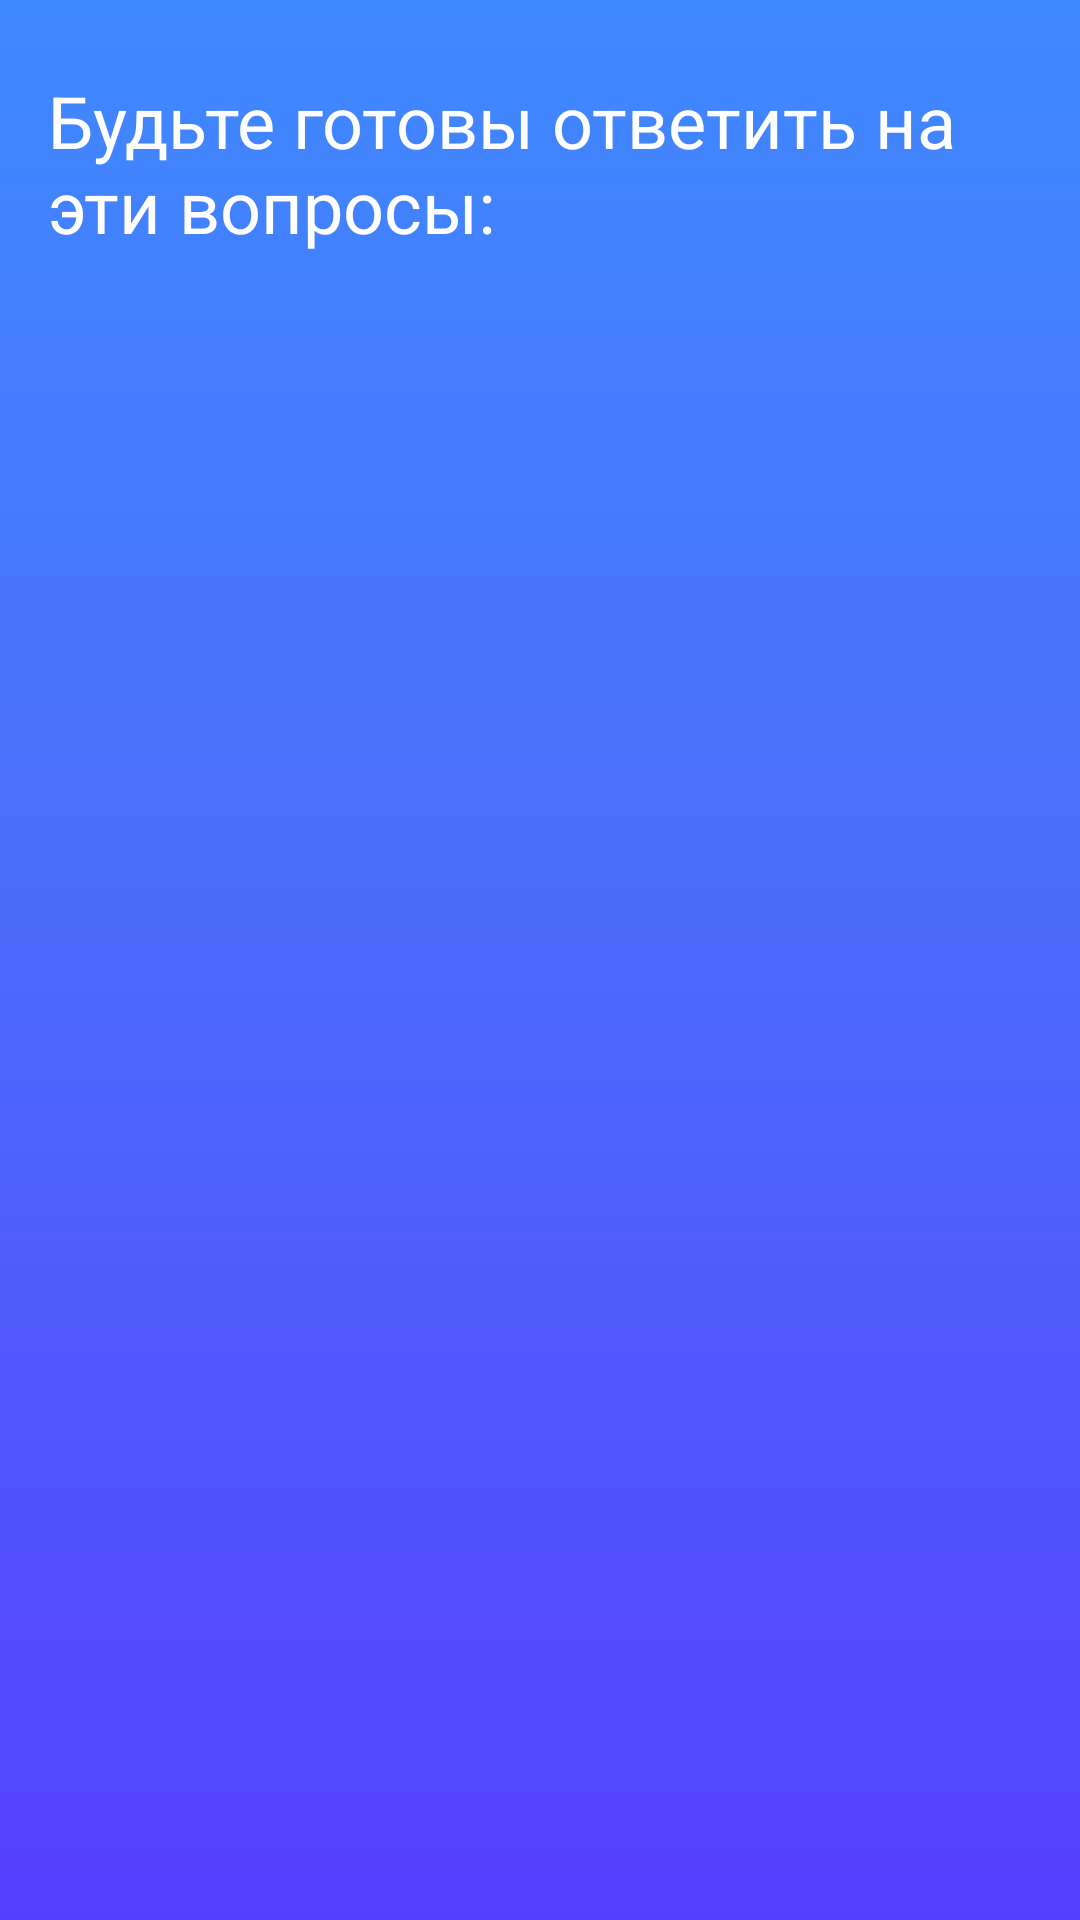

Write the Android layout XML for this screen, with the resource values it uses.
<!-- AndroidManifest.xml: application theme AppTheme -->
<!-- res/layout/player_blue_questions_part.xml -->
<RelativeLayout android:layout_below="@+id/toolbar"
    android:id="@+id/subtitle_window"
    android:layout_width="match_parent"
    android:layout_height="match_parent"
    android:background="@drawable/layout_gradient"
    xmlns:android="http://schemas.android.com/apk/res/android" >

    <TextView
        android:id="@+id/answer_questions"
        android:layout_width="wrap_content"
        android:layout_height="wrap_content"
        android:textSize="24sp"
        android:textColor="@color/colorWhite"
        android:text="Будьте готовы ответить на эти вопросы:"
        android:layout_marginStart="16dp"
        android:layout_marginLeft="16dp"
        android:layout_marginEnd="16dp"
        android:layout_marginRight="16dp"
        android:layout_marginTop="24dp"
        />

    <android.support.v7.widget.RecyclerView
        android:layout_width="match_parent"
        android:layout_height="wrap_content"
        android:layout_marginStart="16dp"
        android:layout_marginLeft="16dp"
        android:layout_marginEnd="16dp"
        android:layout_marginRight="16dp"
        android:layout_below="@+id/answer_questions"
        android:layout_marginTop="12dp"
        android:layout_marginBottom="12dp"/>


</RelativeLayout>
<!-- resources referenced by this layout -->
<resources>
  <color name="colorWhite">#ffffff</color>
  <!-- drawable layout_gradient (drawable) -->
  <?xml version="1.0" encoding="utf-8"?>
  <shape xmlns:android="http://schemas.android.com/apk/res/android"
      android:shape="rectangle">
  
      <gradient
          android:startColor="#3f89ff"
          android:centerColor="#4c6afb"
          android:endColor="#553fff"
          android:angle="270" />
  
  </shape>
  <style name="AppTheme" parent="ParentTheme">
          <item name="actionBarStyle">@style/MyActionBarTheme</item>
          <item name="colorControlActivated">@color/colorAccent</item>
          <item name="android:windowContentOverlay">@null</item>
          <item name="actionMenuTextColor">@color/textColorDark</item>
          <item name="android:textColorPrimary">@color/textColorDark</item>
          <item name="android:textColorSecondary">@color/colorAccent</item>
          <item name="android:textColor">@color/textColorDark</item>
          <item name="textColorAlertDialogListItem">@color/colorBlack</item>
          <item name="android:textViewStyle">@style/RobotoTextViewStyle</item>
          <item name="android:buttonStyle">@style/RobotoButtonStyle</item>
          <item name="colorControlNormal">@color/textColorDark</item>
      </style>
  <style name="ParentTheme" parent="Theme.AppCompat.Light.NoActionBar">
          <item name="colorPrimary">@color/colorPrimary</item>
          <item name="colorPrimaryDark">@color/colorPrimaryDark</item>
          <item name="colorAccent">@color/colorAccent</item>
          <item name="titleTextColor">@color/textColorDark</item>
          <item name="subtitleTextColor">@color/textColorDark</item>
      </style>
  <style name="MyActionBarTheme" parent="Base.Widget.AppCompat.Light.ActionBar.Solid">
          <item name="elevation">0dp</item>
      </style>
  <color name="colorAccent">#3f89ff</color>
  <color name="textColorDark">#212121</color>
  <color name="colorBlack">#000000</color>
  <style name="RobotoTextViewStyle" parent="android:Widget.TextView">
          <item name="fontPath">fonts/Roboto-Regular.tff</item>
      </style>
  <style name="RobotoButtonStyle" parent="android:Widget.Holo.Button">
          <item name="fontPath">fonts/Roboto-Regular.tff</item>
      </style>
  <color name="colorPrimary">#f5f5f5</color>
  <color name="colorPrimaryDark">#e0e0e0</color>
</resources>
